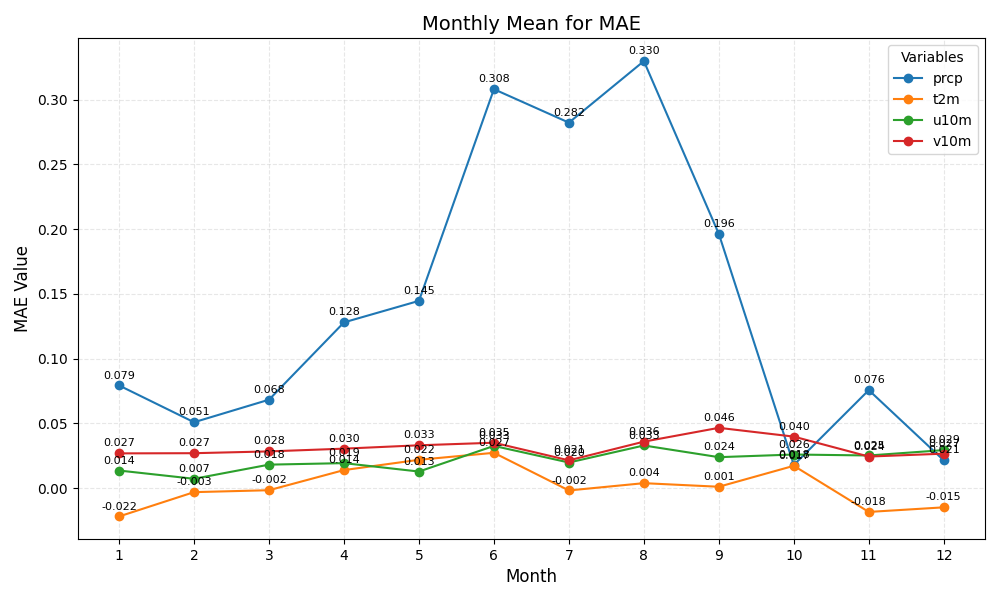

The data file committed next to this chart (first rows):
month	prcp	t2m	u10m	v10m
1	0.079	-0.022	0.014	0.027
2	0.051	-0.003	0.007	0.027
3	0.068	-0.002	0.018	0.028
4	0.128	0.014	0.019	0.030
5	0.145	0.022	0.013	0.033
6	0.308	0.027	0.033	0.035
7	0.282	-0.002	0.020	0.021
8	0.330	0.004	0.033	0.036
9	0.196	0.001	0.024	0.046
10	0.018	0.017	0.026	0.040
11	0.076	-0.018	0.025	0.024
12	0.021	-0.015	0.029	0.027
